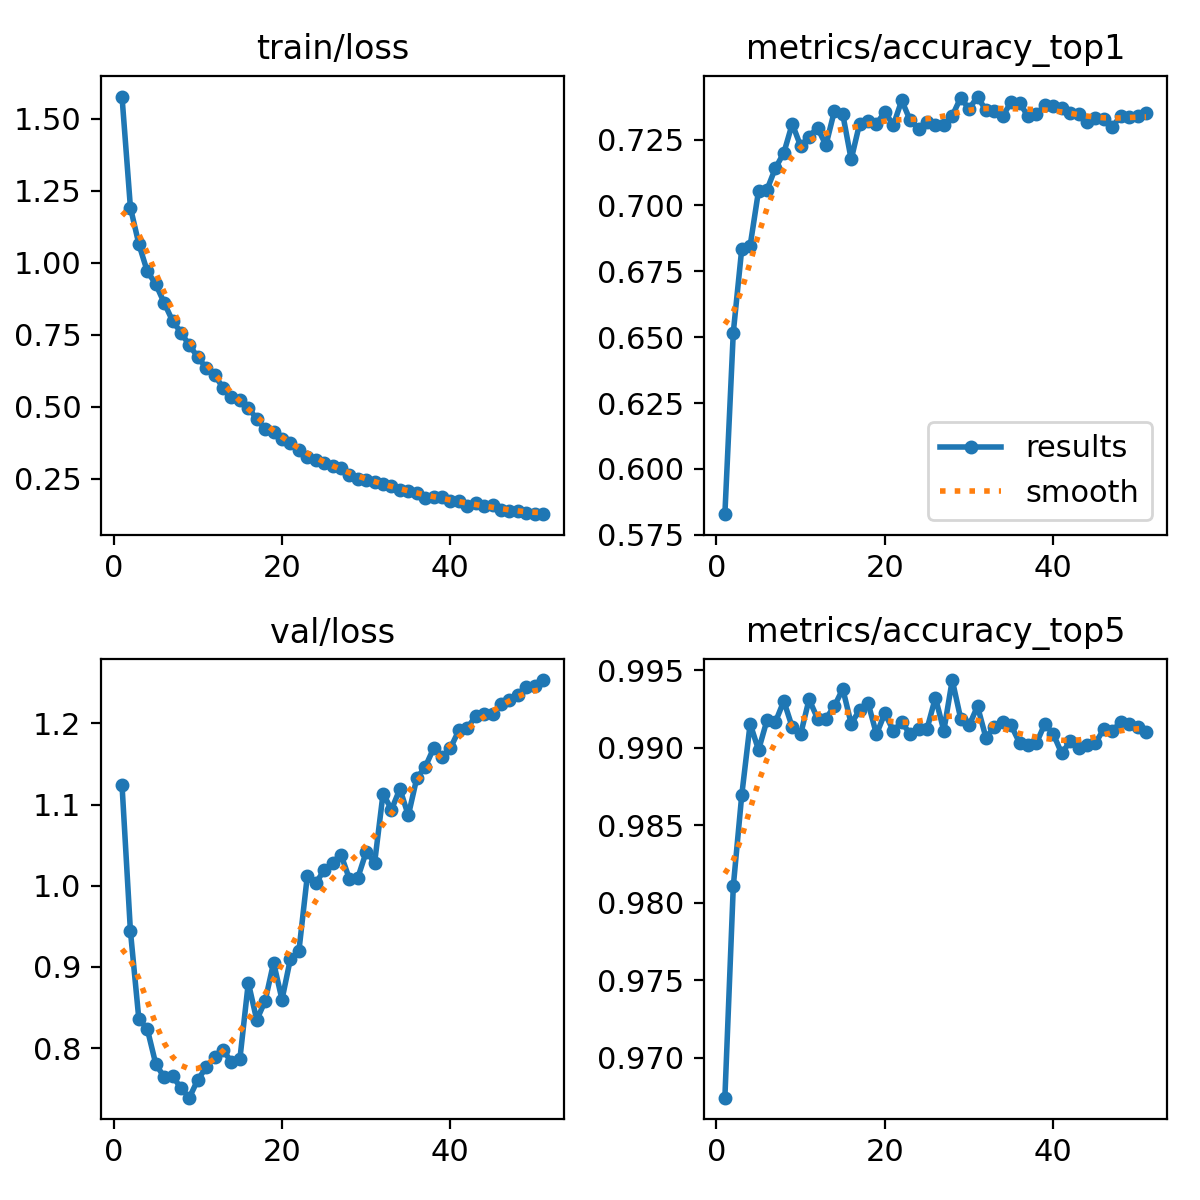

Source data for this figure (header and first rows):
epoch, time, train/loss, metrics/accuracy_top1, metrics/accuracy_top5, val/loss, lr/pg0, lr/pg1, lr/pg2
1, 16.46, 1.577, 0.5828, 0.9674, 1.124, 5.9869e-05, 5.9869e-05, 0.0801
2, 32.08, 1.192, 0.6518, 0.9811, 0.9444, 0.0001179, 0.0001179, 0.06016
3, 46.58, 1.065, 0.6835, 0.9869, 0.8358, 0.0001739, 0.0001739, 0.04022
4, 60.2, 0.97, 0.6847, 0.9916, 0.8238, 0.000228, 0.000228, 0.02027
5, 73.87, 0.9264, 0.7056, 0.9899, 0.781, 0.0002801, 0.0002801, 0.0003237
6, 87.48, 0.8611, 0.706, 0.9918, 0.7642, 0.0002752, 0.0002752, 0.0002752
7, 101.1, 0.7982, 0.7142, 0.9917, 0.766, 0.0002703, 0.0002703, 0.0002703
8, 114.8, 0.7575, 0.7199, 0.993, 0.7507, 0.0002654, 0.0002654, 0.0002654
9, 128.5, 0.7133, 0.731, 0.9913, 0.739, 0.0002604, 0.0002604, 0.0002604
10, 142.2, 0.6726, 0.7225, 0.9909, 0.7612, 0.0002555, 0.0002555, 0.0002555
11, 155.6, 0.6345, 0.7261, 0.9931, 0.7764, 0.0002505, 0.0002505, 0.0002505
12, 169.2, 0.6106, 0.7295, 0.9919, 0.789, 0.0002455, 0.0002455, 0.0002455
13, 182.6, 0.5654, 0.7229, 0.9919, 0.7979, 0.0002406, 0.0002406, 0.0002406
14, 196, 0.5337, 0.7358, 0.9927, 0.7828, 0.0002357, 0.0002357, 0.0002357
15, 209.6, 0.5225, 0.7346, 0.9938, 0.7868, 0.0002307, 0.0002307, 0.0002307
16, 223.1, 0.496, 0.7175, 0.9916, 0.8807, 0.0002258, 0.0002258, 0.0002258
17, 236.4, 0.458, 0.7311, 0.9925, 0.8347, 0.0002208, 0.0002208, 0.0002208
18, 249.9, 0.4216, 0.7319, 0.9929, 0.8583, 0.0002158, 0.0002158, 0.0002158
19, 263.3, 0.4139, 0.7309, 0.9909, 0.9052, 0.0002109, 0.0002109, 0.0002109
20, 276.7, 0.3871, 0.7356, 0.9922, 0.8599, 0.0002059, 0.0002059, 0.0002059
21, 290.1, 0.3733, 0.7304, 0.9911, 0.9102, 0.000201, 0.000201, 0.000201
22, 303.7, 0.35, 0.7399, 0.9917, 0.9191, 0.000196, 0.000196, 0.000196
23, 317.4, 0.3257, 0.7323, 0.9909, 1.012, 0.0001911, 0.0001911, 0.0001911
24, 330.9, 0.3158, 0.729, 0.9912, 1.003, 0.0001861, 0.0001861, 0.0001861
25, 344.3, 0.3044, 0.7318, 0.9912, 1.019, 0.0001812, 0.0001812, 0.0001812
26, 357.7, 0.2943, 0.7305, 0.9932, 1.028, 0.0001763, 0.0001763, 0.0001763
27, 371.2, 0.2858, 0.7304, 0.9911, 1.038, 0.0001713, 0.0001713, 0.0001713
28, 384.6, 0.2638, 0.734, 0.9944, 1.009, 0.0001664, 0.0001664, 0.0001664
29, 398.1, 0.2496, 0.7409, 0.9919, 1.01, 0.0001614, 0.0001614, 0.0001614
30, 411.8, 0.2455, 0.7366, 0.9914, 1.042, 0.0001565, 0.0001565, 0.0001565
31, 425.2, 0.2379, 0.7413, 0.9927, 1.028, 0.0001515, 0.0001515, 0.0001515
32, 439.1, 0.2315, 0.7361, 0.9907, 1.114, 0.0001466, 0.0001466, 0.0001466
33, 452.4, 0.2243, 0.7358, 0.9913, 1.094, 0.0001416, 0.0001416, 0.0001416
34, 465.7, 0.2123, 0.7338, 0.9917, 1.119, 0.0001366, 0.0001366, 0.0001366
35, 478.9, 0.2088, 0.7394, 0.9914, 1.087, 0.0001317, 0.0001317, 0.0001317
36, 492.2, 0.2008, 0.739, 0.9903, 1.132, 0.0001267, 0.0001267, 0.0001267
37, 505.5, 0.1834, 0.7338, 0.9902, 1.146, 0.0001218, 0.0001218, 0.0001218
38, 518.8, 0.1878, 0.7346, 0.9903, 1.169, 0.0001168, 0.0001168, 0.0001168
39, 532, 0.1862, 0.7383, 0.9916, 1.158, 0.0001119, 0.0001119, 0.0001119
40, 545.3, 0.1734, 0.7378, 0.9909, 1.17, 0.0001069, 0.0001069, 0.0001069
41, 558.6, 0.1725, 0.737, 0.9896, 1.192, 0.000102, 0.000102, 0.000102
42, 572.1, 0.1558, 0.735, 0.9904, 1.194, 9.705e-05, 9.705e-05, 9.705e-05
43, 585.4, 0.165, 0.7348, 0.99, 1.209, 9.21e-05, 9.21e-05, 9.21e-05
44, 598.9, 0.1541, 0.7318, 0.9902, 1.212, 8.715e-05, 8.715e-05, 8.715e-05
45, 612.2, 0.1576, 0.7331, 0.9903, 1.211, 8.22e-05, 8.22e-05, 8.22e-05
46, 625.6, 0.1403, 0.7328, 0.9912, 1.224, 7.725e-05, 7.725e-05, 7.725e-05
47, 639, 0.1377, 0.7298, 0.9911, 1.229, 7.23e-05, 7.23e-05, 7.23e-05
48, 652.4, 0.1387, 0.734, 0.9917, 1.235, 6.735e-05, 6.735e-05, 6.735e-05
49, 665.8, 0.1295, 0.7335, 0.9916, 1.245, 6.24e-05, 6.24e-05, 6.24e-05
50, 679.1, 0.1283, 0.7338, 0.9913, 1.246, 5.745e-05, 5.745e-05, 5.745e-05
51, 693, 0.1271, 0.7349, 0.991, 1.253, 5.25e-05, 5.25e-05, 5.25e-05
